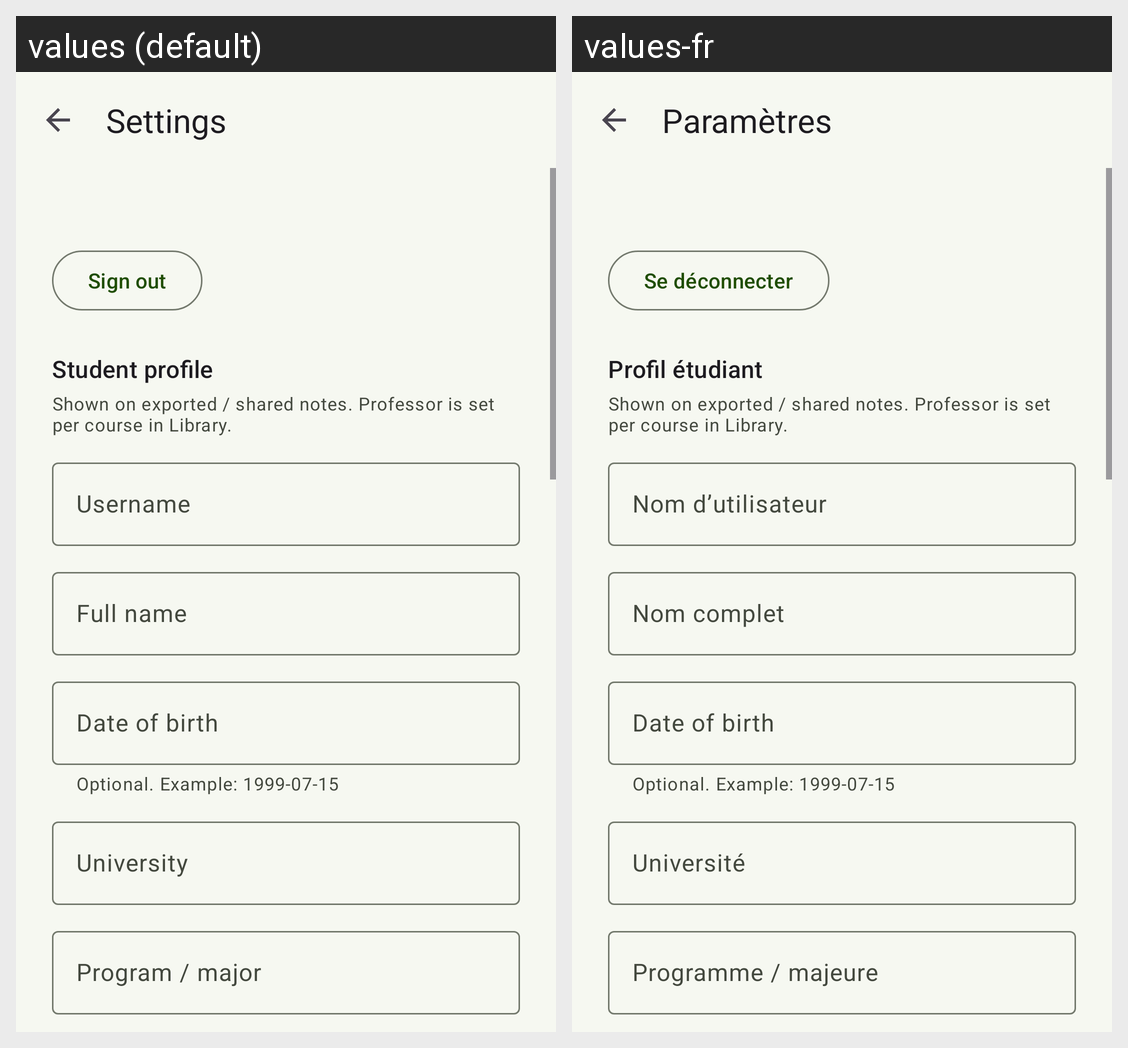

Translations of the strings shown on this Android screen, per locale in the grid:
Android screen res/layout/fragment_settings.xml rendered under 2 locales, left to right: values (default), values-fr. Device: Nexus 5 (rendered at 1080×1920; each locale shown at half size, 540×960, under a caption strip naming it); theme Theme.LectureLens.
Strings drawn on this screen, with the default value and each locale's value (text and hints the layout hard-codes, and strings that could not be matched under every locale, appear in the picture but are not listed):

title_settings
  values: Settings
  values-fr: Paramètres

settings_sign_out
  values: Sign out
  values-fr: Se déconnecter

settings_profile_section
  values: Student profile
  values-fr: Profil étudiant

settings_profile_note
  values: Shown on exported / shared notes. Professor is set per course in Library.
  values-fr: Shown on exported / shared notes. Professor is set per course in Library.  [not translated; the default value is used]

settings_username_hint
  values: Username
  values-fr: Nom d’utilisateur

settings_full_name_hint
  values: Full name
  values-fr: Nom complet

settings_dob_hint
  values: Date of birth
  values-fr: Date of birth  [not translated; the default value is used]

settings_dob_note
  values: Optional. Example: 1999-07-15
  values-fr: Optional. Example: 1999-07-15  [not translated; the default value is used]

settings_university_hint
  values: University
  values-fr: Université

settings_program_hint
  values: Program / major
  values-fr: Programme / majeure
